The GitHub repository FadhliRajwaa/retinopaty-diabetic contains a labelled image folder "final_split" with 4 categories: mild diabetic retinopathy, moderate diabetic retinopathy, proliferate DR, severe diabetic retinopathy. Examples follow, each with its label.

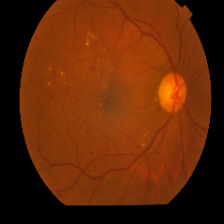
Label: mild diabetic retinopathy

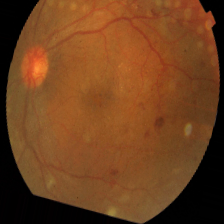
Label: severe diabetic retinopathy

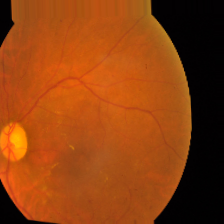
Label: moderate diabetic retinopathy

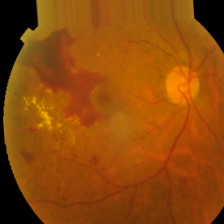
Label: proliferate DR

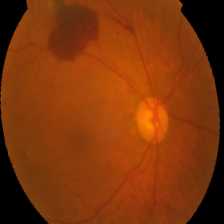
Label: proliferate DR

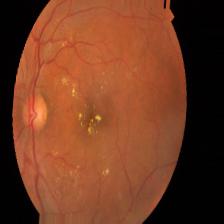
Label: moderate diabetic retinopathy
